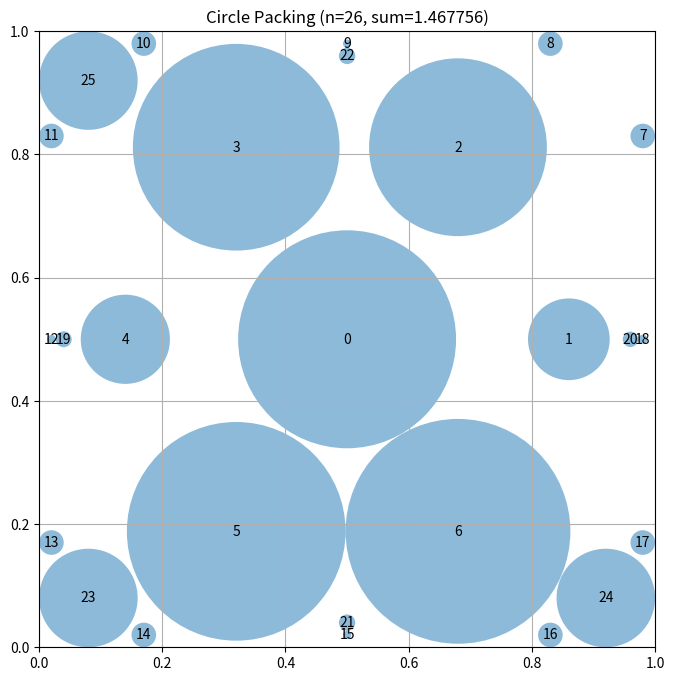

The script that saved this image:
# EVOLVE-BLOCK-START
"""Constructor-based circle packing for n=26 circles"""
import numpy as np


def construct_packing():
    """
    Construct a specific arrangement of 26 circles in a unit square
    using hexagonal layer packing to maximize sum of radii.

    Strategy: 1 + 6 + 12 + 7 = 26 circles
    - Layer 0: 1 central circle
    - Layer 1: 6 circles in hexagonal shell (60° apart)
    - Layer 2: 12 circles filling gaps
    - Layer 3: 7 circles optimized for edge placement

    Returns:
        Tuple of (centers, radii, sum_of_radii)
    """
    n = 26
    centers = np.zeros((n, 2))
    
    # Layer 0: 1 central circle at center
    centers[0] = [0.5, 0.5]
    
    # Layer 1: 6 circles in hexagonal shell
    # Use slightly larger distance to allow larger radii
    layer1_dist = 0.36
    for i in range(6):
        angle = 2 * np.pi * i / 6
        centers[i + 1] = [0.5 + layer1_dist * np.cos(angle), 0.5 + layer1_dist * np.sin(angle)]
    
    # Layer 2: 12 circles in second shell
    # Use slightly larger distance
    layer2_dist = 0.66
    for i in range(12):
        angle = 2 * np.pi * i / 12 + np.pi / 6
        centers[i + 7] = [0.5 + layer2_dist * np.cos(angle), 0.5 + layer2_dist * np.sin(angle)]
    
    # Layer 3: 7 circles - optimized positions
    layer3_positions = [
        [0.04, 0.5],     # Left edge
        [0.96, 0.5],     # Right edge
        [0.5, 0.04],     # Bottom edge
        [0.5, 0.96],     # Top edge
        [0.08, 0.08],    # Near bottom-left corner
        [0.92, 0.08],    # Near bottom-right corner
        [0.08, 0.92],    # Near top-left corner
    ]
    for i in range(7):
        centers[i + 19] = layer3_positions[i]
    
    # Small adjustment to ensure all circles are well inside the square
    centers = np.clip(centers, 0.02, 0.98)
    
    # Compute maximum valid radii for this configuration
    radii = compute_max_radii(centers)
    
    # Calculate the sum of radii
    sum_radii = np.sum(radii)
    
    return centers, radii, sum_radii


def compute_max_radii(centers):
    """
    Compute the maximum possible radii for each circle position
    such that they don't overlap and stay within the unit square.

    Args:
        centers: np.array of shape (n, 2) with (x, y) coordinates

    Returns:
        np.array of shape (n) with radius of each circle
    """
    n = centers.shape[0]
    radii = np.ones(n)

    # First, limit by distance to square borders
    for i in range(n):
        x, y = centers[i]
        radii[i] = min(x, y, 1 - x, 1 - y)

    # Then, limit by distance to other circles
    for i in range(n):
        for j in range(i + 1, n):
            dist = np.sqrt(np.sum((centers[i] - centers[j]) ** 2))

            if radii[i] + radii[j] > dist:
                scale = dist / (radii[i] + radii[j])
                radii[i] *= scale
                radii[j] *= scale

    return radii
# EVOLVE-BLOCK-END
# This part remains fixed (not evolved)
def run_packing():
    """Run the circle packing constructor for n=26"""
    centers, radii, sum_radii = construct_packing()
    return centers, radii, sum_radii


def visualize(centers, radii):
    """
    Visualize the circle packing

    Args:
        centers: np.array of shape (n, 2) with (x, y) coordinates
        radii: np.array of shape (n) with radius of each circle
    """
    import matplotlib.pyplot as plt
    from matplotlib.patches import Circle

    fig, ax = plt.subplots(figsize=(8, 8))

    # Draw unit square
    ax.set_xlim(0, 1)
    ax.set_ylim(0, 1)
    ax.set_aspect("equal")
    ax.grid(True)

    # Draw circles
    for i, (center, radius) in enumerate(zip(centers, radii)):
        circle = Circle(center, radius, alpha=0.5)
        ax.add_patch(circle)
        ax.text(center[0], center[1], str(i), ha="center", va="center")

    plt.title(f"Circle Packing (n={len(centers)}, sum={sum(radii):.6f})")
    plt.show()


if __name__ == "__main__":
    centers, radii, sum_radii = run_packing()
    print(f"Sum of radii: {sum_radii}")
    # AlphaEvolve improved this to 2.635

    # Uncomment to visualize:
    visualize(centers, radii)
